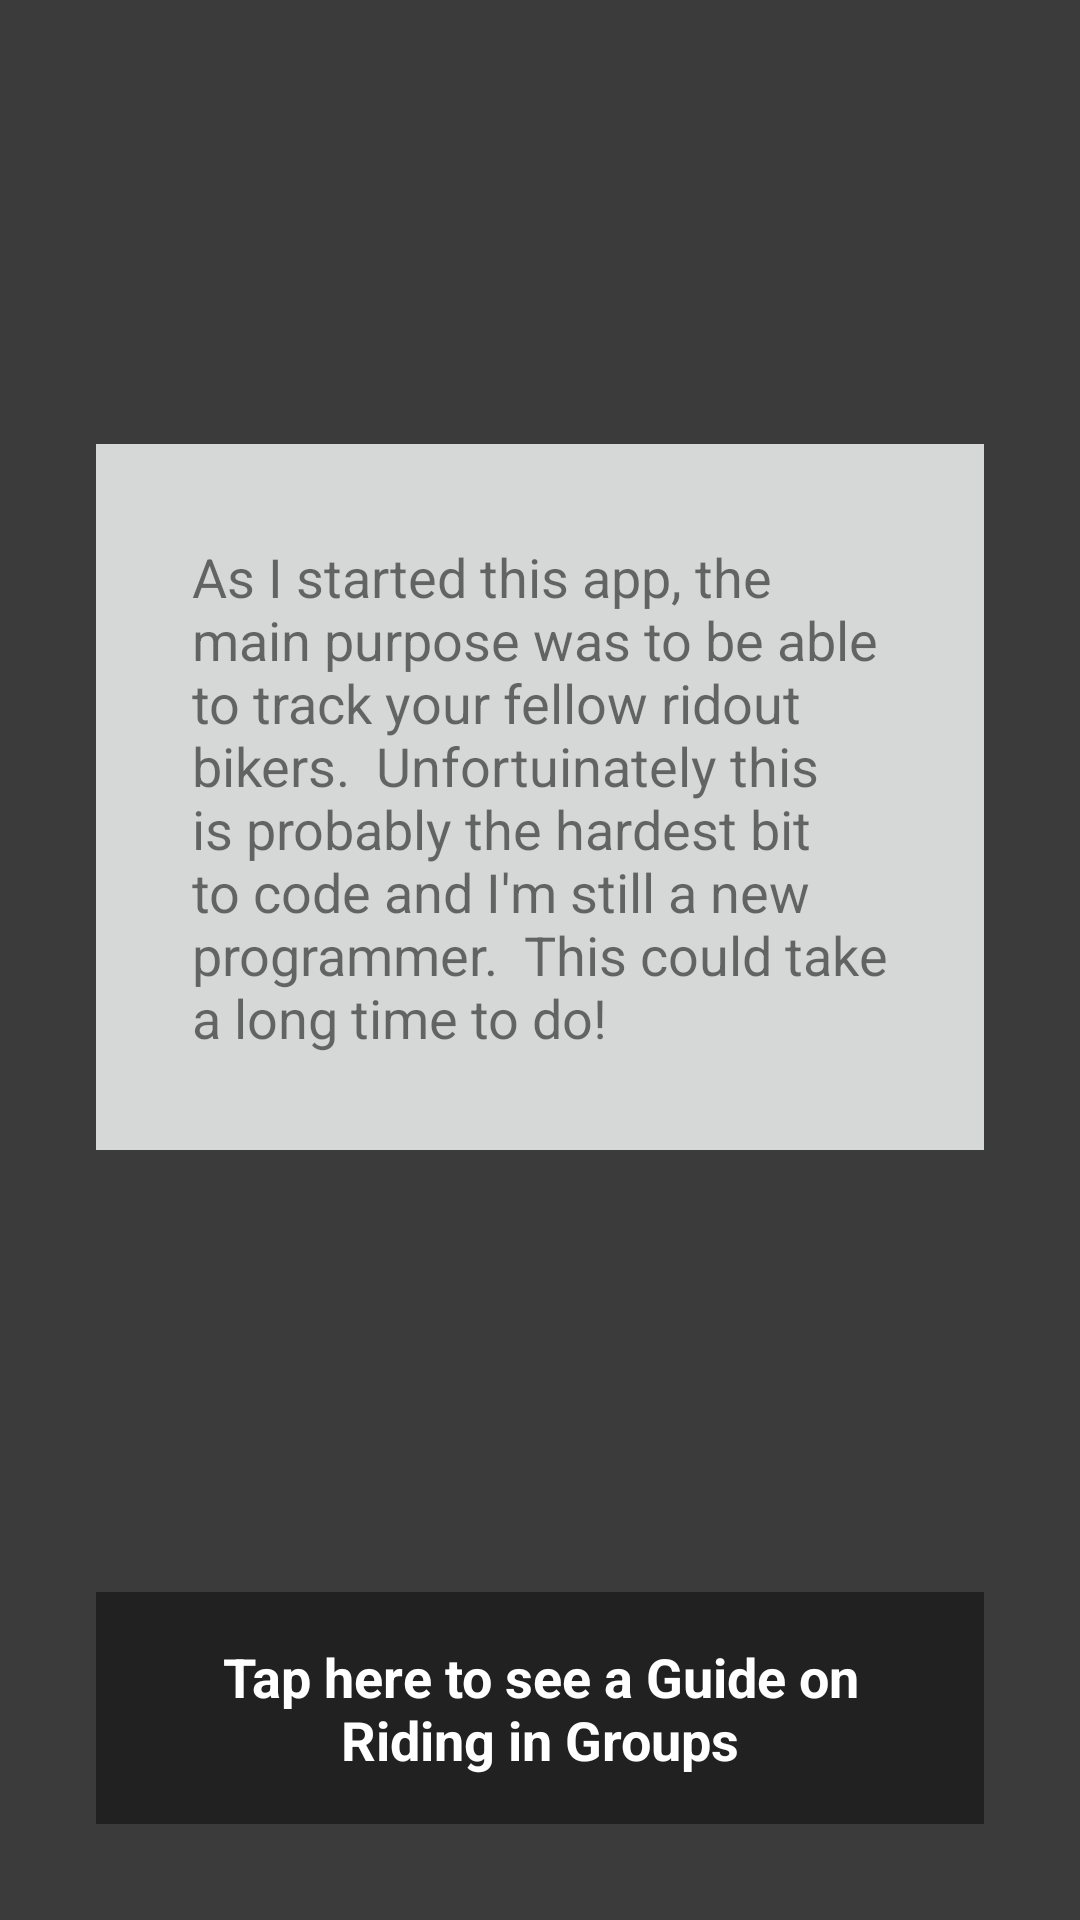

Here is an Android app screen rendered from its layout file. Give the layout XML and the strings, colors and styles it references.
<!-- AndroidManifest.xml: application theme AppTheme -->
<!-- res/layout/activity_group_ride.xml -->
<?xml version="1.0" encoding="utf-8"?>
<android.support.constraint.ConstraintLayout xmlns:android="http://schemas.android.com/apk/res/android"
    xmlns:app="http://schemas.android.com/apk/res-auto"
    xmlns:tools="http://schemas.android.com/tools"
    android:layout_width="match_parent"
    android:layout_height="match_parent"
    tools:context=".GroupRide">

    <TextView
        android:id="@+id/textView3"
        android:layout_width="match_parent"
        android:layout_height="wrap_content"
        android:layout_margin="32dp"
        android:layout_marginLeft="32dp"
        android:layout_marginRight="32dp"
        android:background="@color/colorPrimary"
        android:onClick="playRideoutGuide"
        android:padding="16dp"
        android:text="Tap here to see a Guide on Riding in Groups"
        android:textAlignment="center"
        android:textColor="@android:color/white"
        android:textSize="18sp"
        android:textStyle="bold"
        app:layout_constraintBottom_toBottomOf="parent"
        app:layout_constraintHorizontal_bias="0.0"
        app:layout_constraintLeft_toLeftOf="parent"
        app:layout_constraintRight_toRightOf="parent" />

    <TextView
        android:id="@+id/textView4"
        android:layout_width="match_parent"
        android:layout_height="wrap_content"
        android:layout_margin="32dp"
        android:layout_marginBottom="32dp"
        android:layout_marginLeft="32dp"
        android:layout_marginRight="32dp"
        android:layout_marginTop="32dp"
        android:background="?attr/colorButtonNormal"
        android:padding="32dp"
        android:text="As I started this app, the main purpose was to be able to track your fellow ridout bikers.  Unfortuinately this is probably the hardest bit to code and I'm still a new programmer.  This could take a long time to do!"
        android:textSize="18sp"
        app:layout_constraintBottom_toTopOf="@+id/textView3"
        app:layout_constraintLeft_toLeftOf="parent"
        app:layout_constraintRight_toRightOf="parent"
        app:layout_constraintTop_toTopOf="parent"
        app:layout_constraintVertical_bias="0.502"
        app:layout_constraintHorizontal_bias="0.0" />
</android.support.constraint.ConstraintLayout>
<!-- resources referenced by this layout -->
<resources>
  <color name="colorPrimary">#212121</color>
  <style name="AppTheme" parent="Theme.AppCompat.Light.NoActionBar">
          
          <item name="colorPrimary">@color/colorPrimary</item>
          <item name="colorPrimaryDark">@color/colorPrimaryDark</item>
          <item name="colorAccent">@color/colorAccent</item>
          <item name="android:windowBackground">@color/background</item>
          <item name="android:navigationBarColor">@color/colorPrimary</item>
          <item name="android:actionBarSize">50dp</item>
      </style>
  <color name="colorPrimaryDark">#131313</color>
  <color name="colorAccent">#f57f17</color>
  <color name="background">#3b3b3b</color>
</resources>
